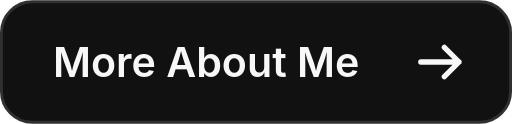
t = 0.00 s
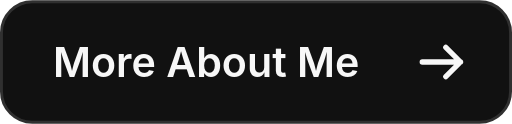
t = 0.21 s
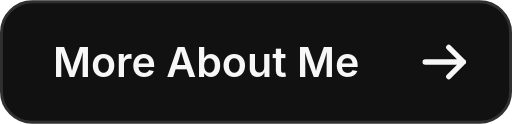
t = 0.64 s
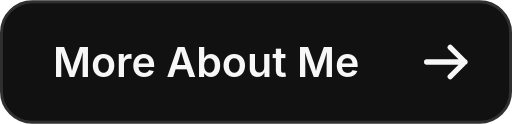
t = 0.85 s
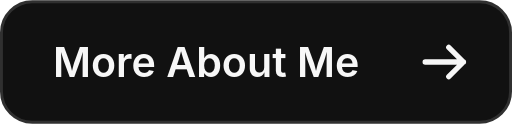
t = 1.06 s
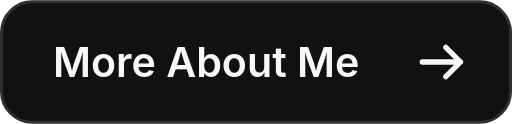
t = 1.49 s

The animated SVG that drew these frames (rendered in a browser with its animation timeline set to each time). Animation: 1 SMIL element (animateTransform=1); one cycle of 1.70 s, repeats indefinitely.

<svg width="174" height="42" viewBox="0 0 174 42" fill="none" xmlns="http://www.w3.org/2000/svg" role="img" aria-labelledby="title desc">
  <title id="title">More About Me</title>
  <desc id="desc">An animated button linking to more about gguip1</desc>
  <rect x="0.5" y="0.5" width="173" height="41" rx="10.5" fill="#111111"/>
  <rect x="0.5" y="0.5" width="173" height="41" rx="10.5" stroke="#303030"/>
  <text x="18" y="26" fill="#F7F7F7" font-family="Inter, ui-sans-serif, system-ui, -apple-system, BlinkMacSystemFont, Segoe UI, sans-serif" font-size="14" font-weight="600" letter-spacing="0">More About Me</text>
  <g>
    <path d="M143 21H156M151 16L156 21L151 26" stroke="#F7F7F7" stroke-width="1.8" stroke-linecap="round" stroke-linejoin="round"/>
    <animateTransform attributeName="transform" type="translate" values="0 0;2 0;0 0" dur="1.7s" repeatCount="indefinite"/>
  </g>
</svg>
